Run: headless pygame with SDL's dummy video driver; simulated clock (each Clock.tick advances the game by its frame time, no real sleeping); random seed 0; keys injected as events and as key.get_pressed() state; no mouse input.
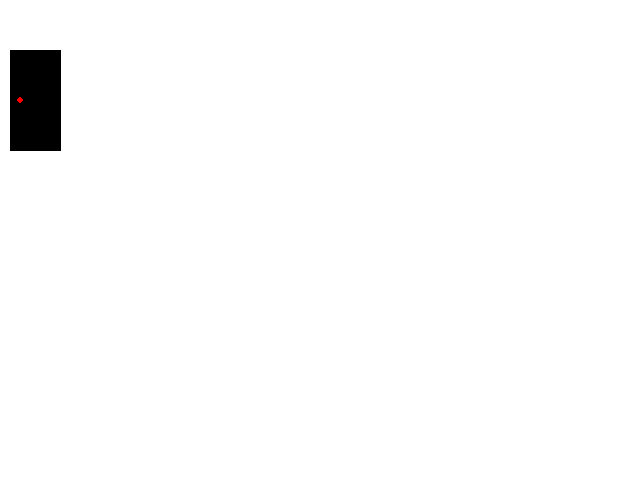
Frame 1 of 4 · flips 1–60 · no input
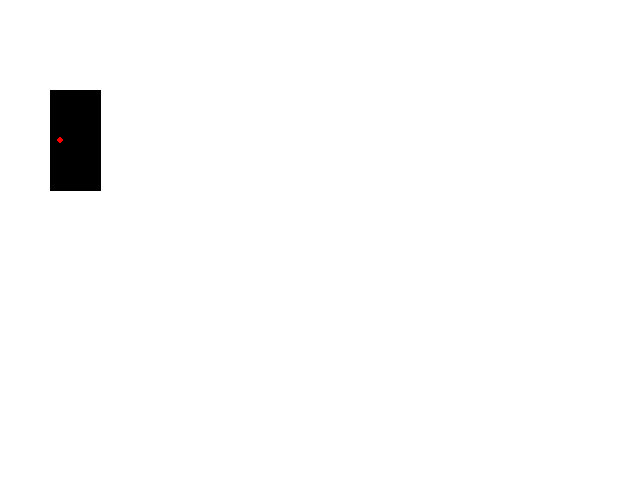
Frame 2 of 4 · flips 61–180 · tapped SPACE, RETURN · held RIGHT (→), D
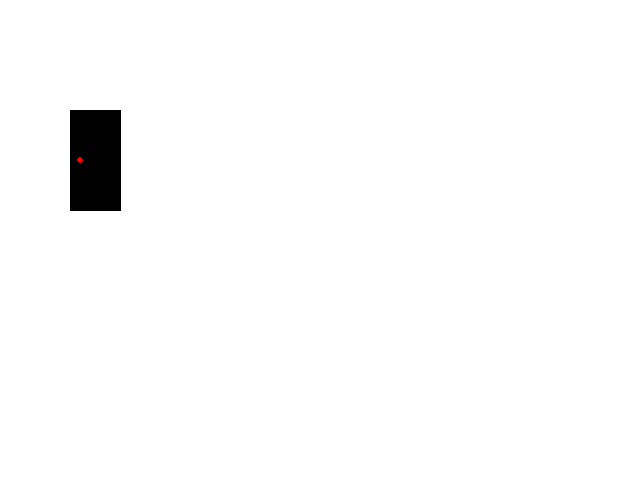
Frame 3 of 4 · flips 181–300 · held DOWN (↓), S
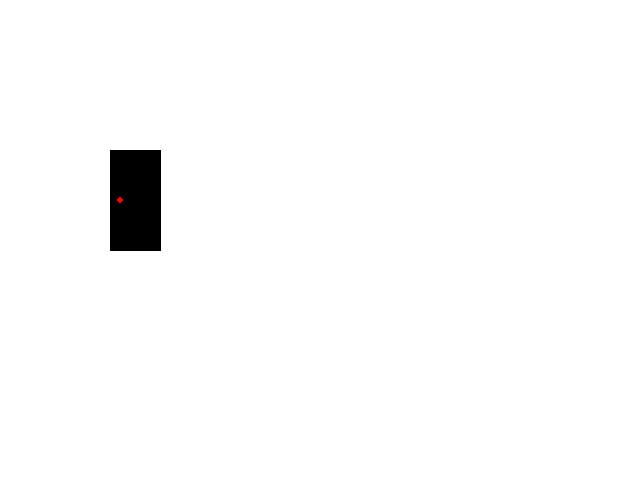
Frame 4 of 4 · flips 301–420 · held LEFT (←), A, UP (↑), W

The pygame program that drew these frames:

"""
Nicholas Fettig
CPSC 091T: Computational Geometry
Prof. Neil Lutz
Fall 2023

Final Project:
Rigorous Movement of Convex Polygons on a Path Using Multiple Robots Simulation

DESCRIPTION

pip libs:
pygame

file deps:
*.py
"""

import pygame

class Robot():
    def __init__(self, x, y, points, screen):
        self.center = [x, y]
        self.points = points
        self.surface = screen
    
    def set(self, x, y,orientation): #setter
        self.x = x
        self.y = y
        self.orientation = orientation

    def move(self, x, y):
        curr_x, curr_y = self.center 
        self.center = [curr_x + x, curr_y + y]
        for i in range(len(self.points)):
            curr_x, curr_y = self.points[i]
            self.points[i] = [curr_x + x, curr_y + y]

    def rotate(self, angle):
        pass
        #TODO after translation works

    def draw(self):
        pygame.draw.polygon(self.surface, "black", self.points)
        pygame.draw.circle(self.surface, "red", self.center, 3)
        pygame.display.flip()

class Simulator():
    def __init__(self, screen):
        self.screen = screen
        self.robot = Robot(20, 100, \
            [[10, 50], [10, 150], [60, 150], [60, 50]], screen)

    def main(self):
        clock = pygame.time.Clock()
        while 1:
            clock.tick(30)
            for event in pygame.event.get():
                if event.type == pygame.QUIT:
                    return
                elif event.type == pygame.KEYDOWN and event.key == pygame.K_ESCAPE:
                    return
                elif event.type == pygame.KEYDOWN:
                    self.robot.move(10, 10)
            self.screen.fill((255, 255, 255))
            self.robot.draw()

def main():
    pygame.init()
    pygame.display.set_caption("Robot Simulation")
    screen = pygame.display.set_mode((640,480))
    simulation = Simulator(screen)
    simulation.main()
main()
